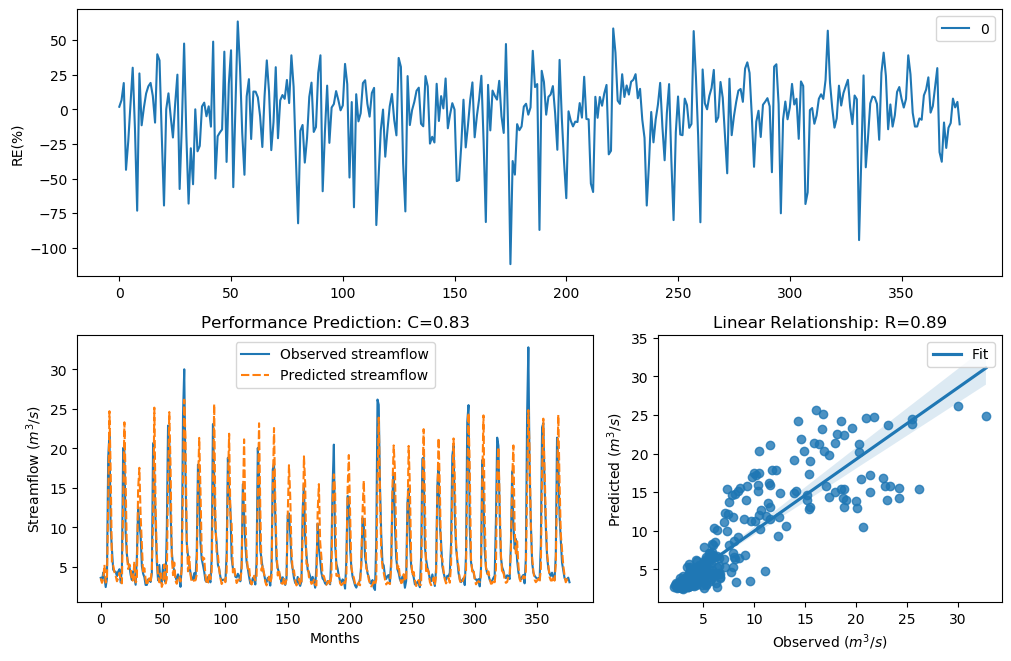

Source data for this figure (header and first rows):
y_true, y_pred, y_true_scaled, y_pred_scaled
3.63, 3.559, -0.29, -0.313
3.21, 2.993, -0.4343, -0.5178
4.29, 3.47, -0.09927, -0.3424
3.67, 5.271, -0.2773, 0.1279
2.46, 3.029, -0.758, -0.5034
3.54, 3.415, -0.3192, -0.3613
18.82, 13.14, 1.354, 1.036
21.76, 24.71, 1.476, 1.58
9.83, 17.02, 0.7643, 1.267
7.16, 5.295, 0.4499, 0.1328
4.67, 5.205, -0.004613, 0.1141
4.44, 4.383, -0.06076, -0.0752
4.4, 3.892, -0.07088, -0.2097
3.83, 3.189, -0.2281, -0.4421
4.42, 3.572, -0.0658, -0.3089
4.72, 4.262, 0.007159, -0.1067
3.03, 3.318, -0.5031, -0.395
4.87, 2.926, 0.04161, -0.5449
20.07, 12.95, 1.408, 1.023
19.62, 23.3, 1.389, 1.532
9.33, 15.81, 0.7138, 1.202
6.56, 6.546, 0.3597, 0.3576
5.37, 4.745, 0.1479, 0.01297
5.07, 5.331, 0.08563, 0.1401
4.02, 4.835, -0.1728, 0.0337
3.34, 3.198, -0.3873, -0.4385
4.47, 3.345, -0.05324, -0.3854
3.61, 5.686, -0.2964, 0.2092
2.75, 3.052, -0.6205, -0.4945
6.28, 3.288, 0.3143, -0.4058
12.55, 14.88, 0.9944, 1.149
10.44, 17.55, 0.822, 1.293
9.01, 11.54, 0.6798, 0.9163
5.12, 7.889, 0.09631, 0.5481
4.16, 4.156, -0.134, -0.1351
3.72, 4.845, -0.2617, 0.03599
2.73, 3.45, -0.6294, -0.3494
2.73, 2.671, -0.6294, -0.6562
3.43, 3.261, -0.3561, -0.4155
3.4, 3.568, -0.3664, -0.3102
3.1, 3.03, -0.4758, -0.503
4.17, 4.689, -0.1312, -0.0002194
20.66, 10.53, 1.432, 0.83
16.78, 25.16, 1.255, 1.595
10.67, 12.74, 0.8427, 1.008
5.59, 6.52, 0.1911, 0.3533
3.31, 3.788, -0.398, -0.2408
5.26, 3.063, 0.1256, -0.4903
3.05, 4.207, -0.4952, -0.1214
3.04, 2.48, -0.4992, -0.7477
5.26, 3.01, 0.1256, -0.5112
3.41, 5.326, -0.3629, 0.139
3.07, 2.916, -0.4874, -0.5493
9.62, 3.501, 0.7435, -0.3322
22.89, 15.8, 1.518, 1.202
21.04, 24.6, 1.448, 1.576
12.14, 17.87, 0.9637, 1.309
7, 6.335, 0.4268, 0.3234
5.08, 3.967, 0.08777, -0.1878
4.58, 5.559, -0.02618, 0.1851
... 317 more rows
